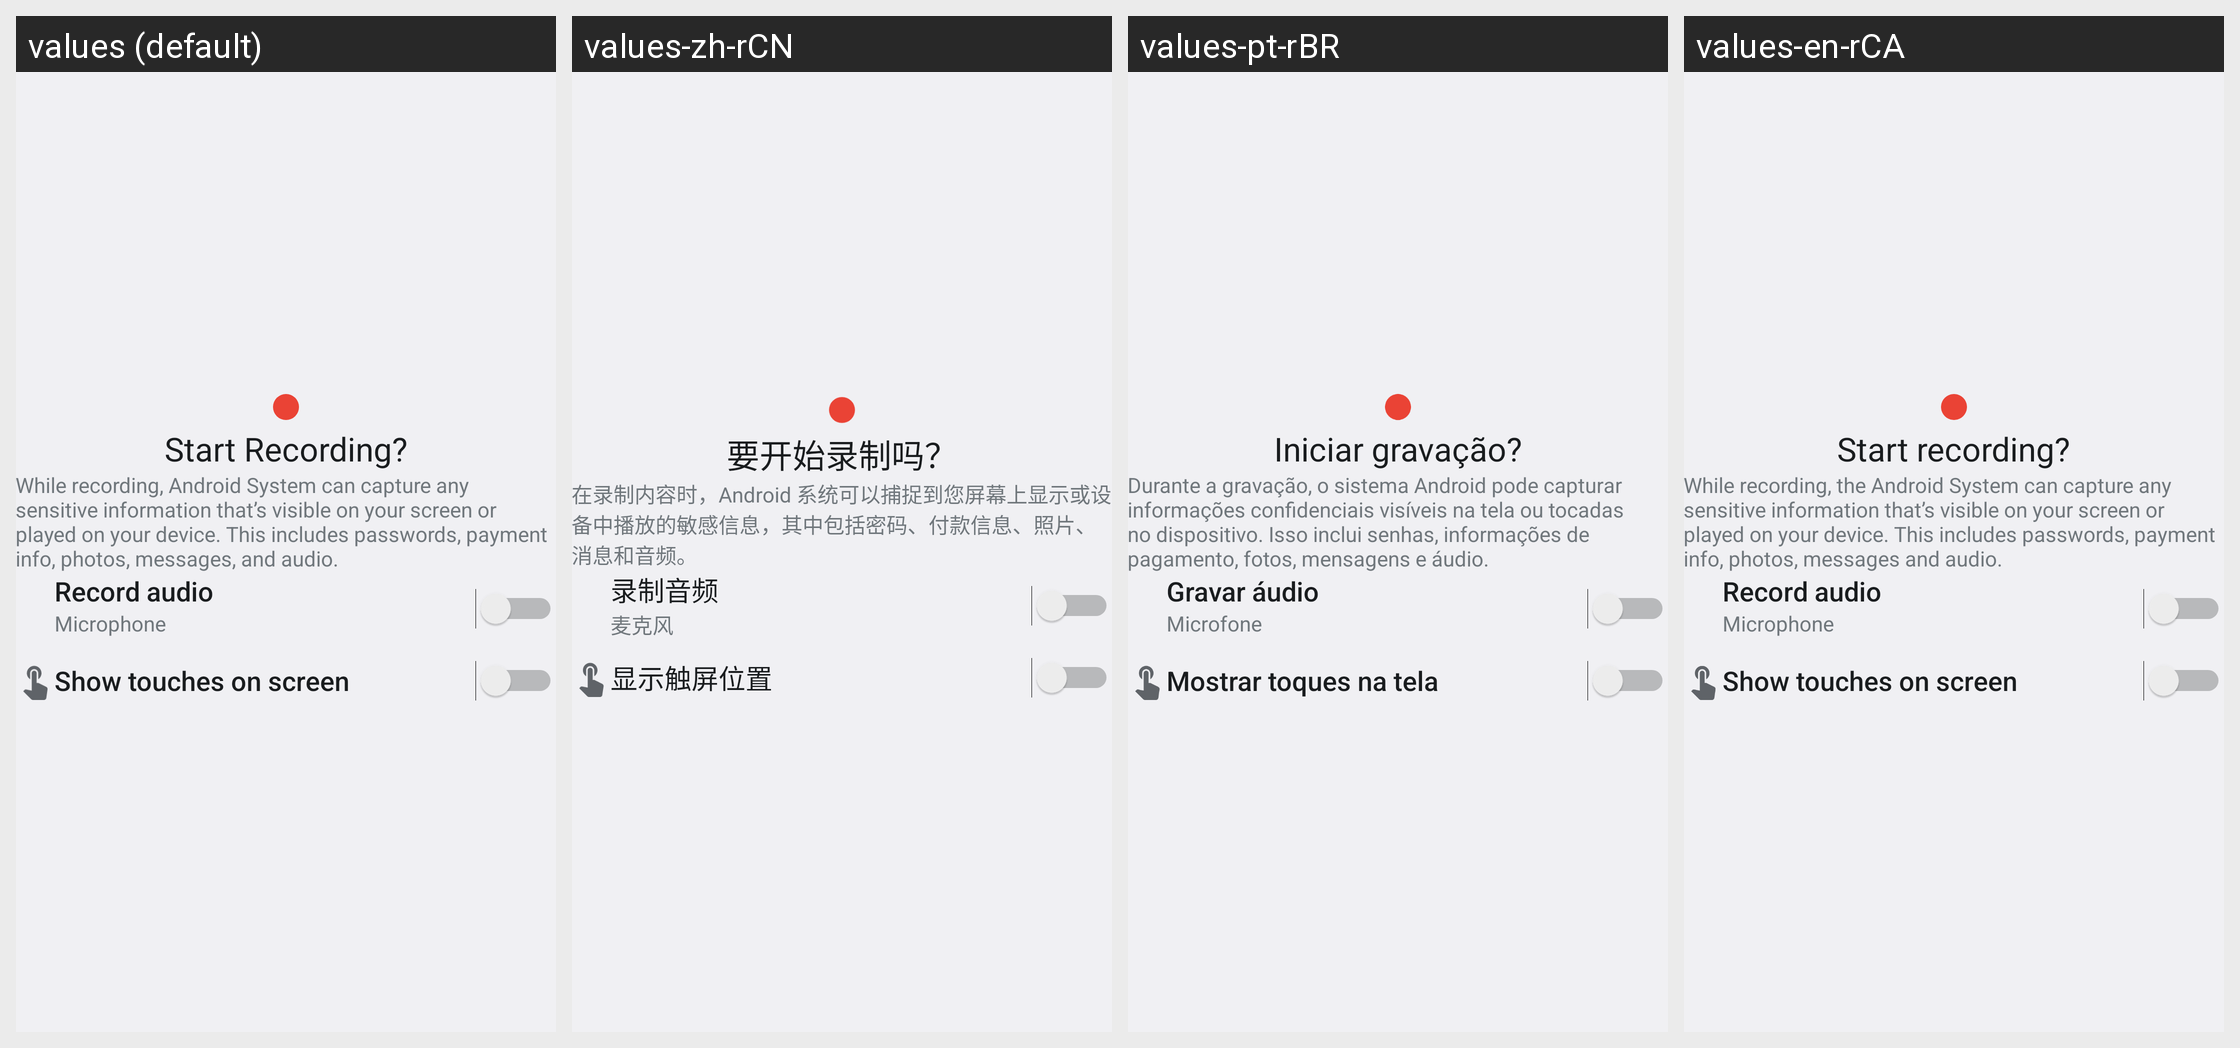

Strings drawn on this Android screen and how each of the app's shown locales translates them:
Android screen res/layout/screen_record_dialog.xml rendered under 4 locales, left to right: values (default), values-zh-rCN, values-pt-rBR, values-en-rCA. Device: Nexus 5 (rendered at 1080×1920; each locale shown at half size, 540×960, under a caption strip naming it); theme Theme.SystemUI.
Other locales in the repository, not shown: values-en-rGB, values-ru.
Strings drawn on this screen, with the default value and each locale's value (text and hints the layout hard-codes, and strings that could not be matched under every locale, appear in the picture but are not listed):

screenrecord_start_label
  values: Start Recording?
  values-zh-rCN: 要开始录制吗？
  values-pt-rBR: Iniciar gravação?
  values-en-rCA: Start recording?

screenrecord_description
  values: While recording, Android System can capture any sensitive information that’s visible on your screen or played on your device. This includes passwords, payment info, photos, messages, and audio.
  values-zh-rCN: 在录制内容时，Android 系统可以捕捉到您屏幕上显示或设备中播放的敏感信息，其中包括密码、付款信息、照片、消息和音频。
  values-pt-rBR: Durante a gravação, o sistema Android pode capturar informações confidenciais visíveis na tela ou tocadas no dispositivo. Isso inclui senhas, informações de pagamento, fotos, mensagens e áudio.
  values-en-rCA: While recording, the Android System can capture any sensitive information that’s visible on your screen or played on your device. This includes passwords, payment info, photos, messages and audio.

screenrecord_audio_label
  values: Record audio
  values-zh-rCN: 录制音频
  values-pt-rBR: Gravar áudio
  values-en-rCA: Record audio

screenrecord_mic_label
  values: Microphone
  values-zh-rCN: 麦克风
  values-pt-rBR: Microfone
  values-en-rCA: Microphone

screenrecord_taps_label
  values: Show touches on screen
  values-zh-rCN: 显示触屏位置
  values-pt-rBR: Mostrar toques na tela
  values-en-rCA: Show touches on screen
